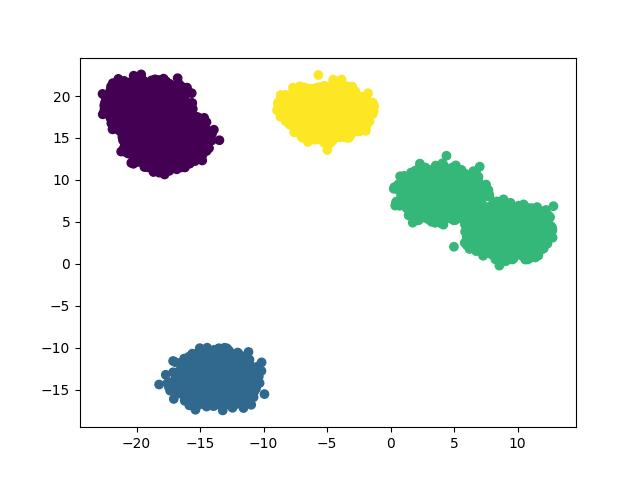

Source data for this figure (header and first rows):
x, y, label
9.338, 4.707, 2
9.249, 4.663, 2
10.51, 2.853, 2
-13.09, -14.17, 1
4.964, 9.062, 2
3.013, 9.005, 2
-16.46, 14.76, 0
-18.29, 20.7, 0
1.338, 9.574, 2
8.527, 2.929, 2
-12.84, -14.72, 1
-14.26, -15.59, 1
-5.287, 18.59, 3
-16.81, 13.58, 0
8.732, 4.41, 2
7.358, 4.09, 2
3.905, 9.119, 2
7.694, 1.456, 2
4.627, 8.683, 2
-17.88, 14.82, 0
-19.52, 19.74, 0
8.485, 3.008, 2
-11.49, -12.56, 1
8.161, 1.337, 2
-12.89, -14.92, 1
10.13, 5.975, 2
-14.3, -13.94, 1
4.556, 9.261, 2
-14.42, -14.12, 1
-15.83, -13.08, 1
-5.969, 17.71, 3
9.243, 3.581, 2
-13.64, -14.61, 1
-20.49, 18.95, 0
4.078, 7.538, 2
4.56, 8.209, 2
5.263, 7.111, 2
-13.73, -14.13, 1
3.986, 8.252, 2
-18.54, 14.93, 0
3.454, 9.477, 2
-18.12, 14.93, 0
-17.59, 16.28, 0
9.481, 2.754, 2
3.345, 9.482, 2
-16.59, 16.01, 0
8.702, 2.318, 2
-18.38, 21.26, 0
4.795, 5.688, 2
-5.325, 18.69, 3
3.871, 9.982, 2
8.491, 4.264, 2
-17.4, 15.47, 0
-13.28, -13.59, 1
-12.9, -15.79, 1
-19.83, 17.88, 0
8.854, 5.02, 2
-17.98, 15.52, 0
12.49, 3.045, 2
2.968, 8.389, 2
... 100,140 more rows
